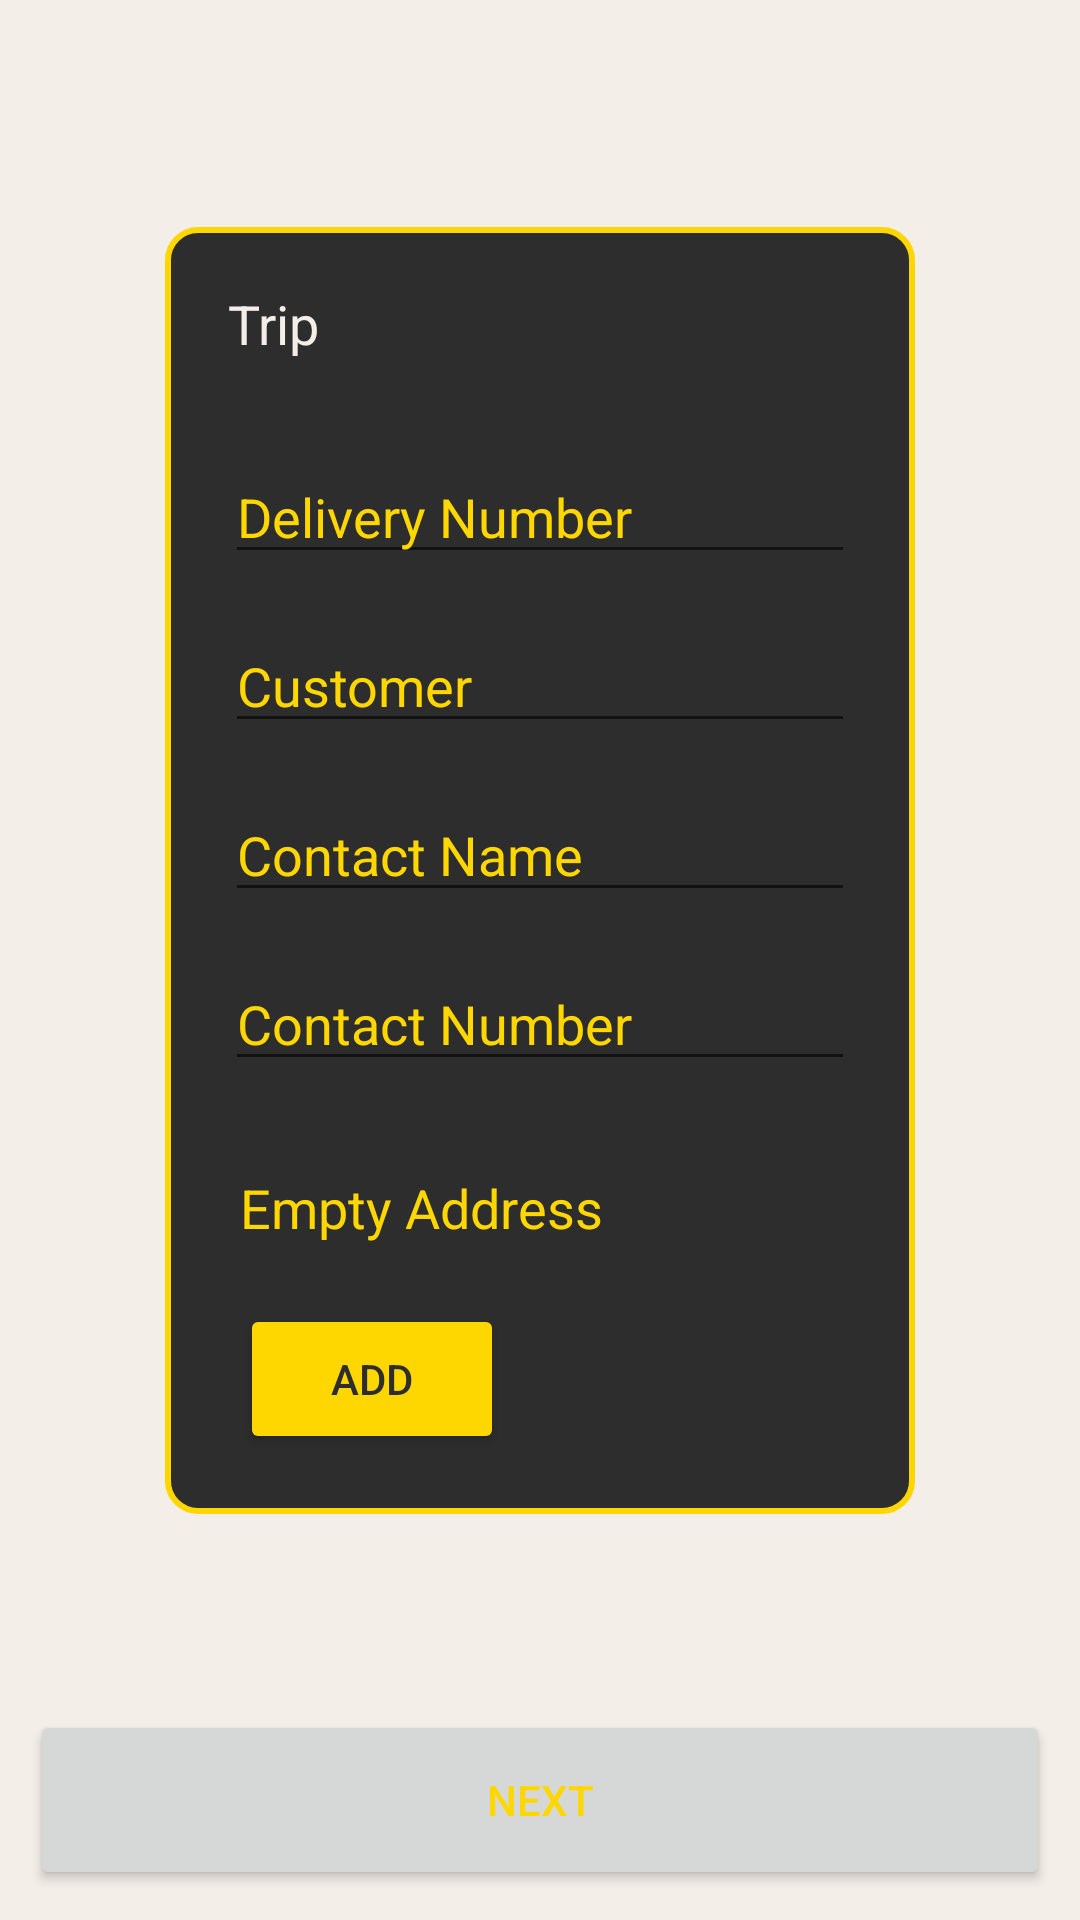

Reconstruct the res/layout file that produces this screen, plus the resources it refers to.
<!-- AndroidManifest.xml: application theme MaterialActionBar -->
<!-- res/layout/activity_new_delivery.xml -->
<?xml version="1.0" encoding="utf-8"?>
<androidx.constraintlayout.widget.ConstraintLayout xmlns:android="http://schemas.android.com/apk/res/android"
    xmlns:app="http://schemas.android.com/apk/res-auto"
    android:id="@+id/layoutNewDeliveryMain"
    android:layout_width="match_parent"
    android:layout_height="match_parent"
    android:background="@color/pearl"
    android:padding="10dp">

    <androidx.constraintlayout.widget.ConstraintLayout
        android:id="@+id/layoutNewDelivery"
        android:layout_width="wrap_content"
        android:layout_height="wrap_content"
        android:background="@drawable/border_trip_creation"
        android:padding="20dp"
        android:visibility="gone"
        app:layout_constraintBottom_toBottomOf="parent"
        app:layout_constraintEnd_toEndOf="parent"
        app:layout_constraintStart_toStartOf="parent"
        app:layout_constraintTop_toTopOf="parent">

    </androidx.constraintlayout.widget.ConstraintLayout>

    <ScrollView
        android:layout_width="wrap_content"
        android:layout_height="wrap_content"
        android:fillViewport="true"
        app:layout_constraintBottom_toTopOf="@+id/NewDelivery_buttonNext"
        app:layout_constraintEnd_toEndOf="parent"
        app:layout_constraintStart_toStartOf="parent"
        app:layout_constraintTop_toTopOf="parent">

        <androidx.constraintlayout.widget.ConstraintLayout
            android:id="@+id/layoutAddress"
            android:layout_width="wrap_content"
            android:layout_height="wrap_content"
            android:background="@drawable/border_trip_creation"
            android:padding="20dp"
            app:layout_constraintBottom_toTopOf="@+id/NewDelivery_buttonNext"
            app:layout_constraintEnd_toEndOf="parent"
            app:layout_constraintStart_toStartOf="parent"
            app:layout_constraintTop_toTopOf="parent">

            <TextView
                android:id="@+id/NewDelivery_textViewTrip"
                android:layout_width="wrap_content"
                android:layout_height="wrap_content"
                android:layout_marginStart="1dp"
                android:text="Trip"
                android:textColor="@color/pearl"
                android:textSize="18sp"
                app:layout_constraintStart_toStartOf="parent"
                app:layout_constraintTop_toTopOf="parent" />

            <EditText
                android:id="@+id/NewDelivery_editTextDocument"
                android:layout_width="wrap_content"
                android:layout_height="wrap_content"
                android:layout_marginTop="30dp"
                android:ems="10"
                android:hint="Delivery Number"
                android:inputType="text"
                android:textColor="@color/white"
                android:textColorHint="@color/gold"
                app:layout_constraintStart_toStartOf="parent"
                app:layout_constraintTop_toBottomOf="@+id/NewDelivery_textViewTrip" />

            <TextView
                android:id="@+id/NewDelivery_textVIewAddress"
                android:layout_width="wrap_content"
                android:layout_height="wrap_content"
                android:layout_marginStart="5dp"
                android:layout_marginTop="30dp"
                android:text="Empty Address"
                android:textColor="@color/gold"
                android:textSize="18sp"
                app:layout_constraintStart_toStartOf="parent"
                app:layout_constraintTop_toBottomOf="@+id/NewDelivery_editTextContactNumber" />

            <Button
                android:id="@+id/NewDelivery_buttonFindAddress"
                android:layout_width="wrap_content"
                android:layout_height="50dp"
                android:layout_marginTop="20dp"
                android:backgroundTint="@color/gold"
                android:text="Add"
                android:textColor="@color/theme"
                app:layout_constraintStart_toStartOf="@+id/NewDelivery_textVIewAddress"
                app:layout_constraintTop_toBottomOf="@+id/NewDelivery_textVIewAddress"
                app:rippleColor="@color/pearl" />

            <EditText
                android:id="@+id/NewDelivery_editTextCompanyName"
                android:layout_width="wrap_content"
                android:layout_height="wrap_content"
                android:layout_marginTop="15dp"
                android:ems="10"
                android:hint="Customer"
                android:inputType="text|textCapCharacters"
                android:text=""
                android:textColor="@color/white"
                android:textColorHint="@color/gold"
                app:layout_constraintStart_toStartOf="parent"
                app:layout_constraintTop_toBottomOf="@+id/NewDelivery_editTextDocument" />

            <EditText
                android:id="@+id/NewDelivery_editTextContactName"
                android:layout_width="wrap_content"
                android:layout_height="wrap_content"
                android:layout_marginTop="15dp"
                android:ems="10"
                android:hint="Contact Name"
                android:inputType="text"
                android:text=""
                android:textColor="@color/white"
                android:textColorHint="@color/gold"
                app:layout_constraintStart_toStartOf="parent"
                app:layout_constraintTop_toBottomOf="@+id/NewDelivery_editTextCompanyName" />

            <EditText
                android:id="@+id/NewDelivery_editTextContactNumber"
                android:layout_width="wrap_content"
                android:layout_height="wrap_content"
                android:layout_marginTop="15dp"
                android:ems="10"
                android:hint="Contact Number"
                android:inputType="text"
                android:text=""
                android:textColor="@color/white"
                android:textColorHint="@color/gold"
                app:layout_constraintStart_toStartOf="parent"
                app:layout_constraintTop_toBottomOf="@+id/NewDelivery_editTextContactName" />

        </androidx.constraintlayout.widget.ConstraintLayout>

    </ScrollView>

    <Button
        android:id="@+id/NewDelivery_buttonNext"
        android:layout_width="0dp"
        android:layout_height="60dp"
        android:text="Next"
        android:textColor="@color/gold"
        app:layout_constraintBottom_toBottomOf="parent"
        app:layout_constraintEnd_toEndOf="parent"
        app:layout_constraintStart_toStartOf="parent" />

</androidx.constraintlayout.widget.ConstraintLayout>
<!-- resources referenced by this layout -->
<resources>
  <color name="gold">#FFD700</color>
  <color name="pearl">#F3EEE7</color>
  <color name="theme">#2D2D2E</color>
  <color name="white">#FFFFFFFF</color>
  <!-- drawable border_trip_creation (drawable) -->
  <?xml version="1.0" encoding="utf-8"?>
  <layer-list xmlns:android="http://schemas.android.com/apk/res/android">
      <item>
          <shape
              android:shape="rectangle" >
              <corners
                  android:radius="10dp" />
              <stroke
                  android:width="2dp"
                  android:color="@color/gold" />
              <solid
                  android:color="@color/theme" />
          </shape>
      </item>
  </layer-list>
  <style name="MaterialActionBar" parent="Theme.MaterialComponents.Light.DarkActionBar">
          
  
          <item name="colorPrimary">@color/theme</item>
          <item name="colorPrimaryDark">@color/theme</item>
          <item name="colorAccent">@color/pearl</item>
          <item name="android:windowContentTransitions" tools:ignore="NewApi">true</item>
          <item name="actionBarTheme">@style/ActionBarStyle</item>
          <item name="alertDialogTheme">@style/AlertDialogStyle</item>
          <item name="android:navigationBarColor">@color/theme</item>
  
      </style>
  <style name="ActionBarStyle" parent="MaterialActionBar">
          <item name="android:textColorPrimary">@color/gold</item>
          <item name="colorPrimary">@color/theme</item>
      </style>
  <style name="AlertDialogStyle" parent="Theme.AppCompat.Light.Dialog.Alert">
          <item name="android:colorAccent">@color/gold</item>
          <item name="android:textColorPrimary">@color/gold</item>
          <item name="android:textColor">@color/gold</item>
          <item name="android:textColorHint">@color/gold</item>
          <item name="android:windowBackground">@color/theme</item>
          <item name="android:paddingRight">1dp</item>
          <item name="android:paddingLeft">1dp</item>
      </style>
</resources>
